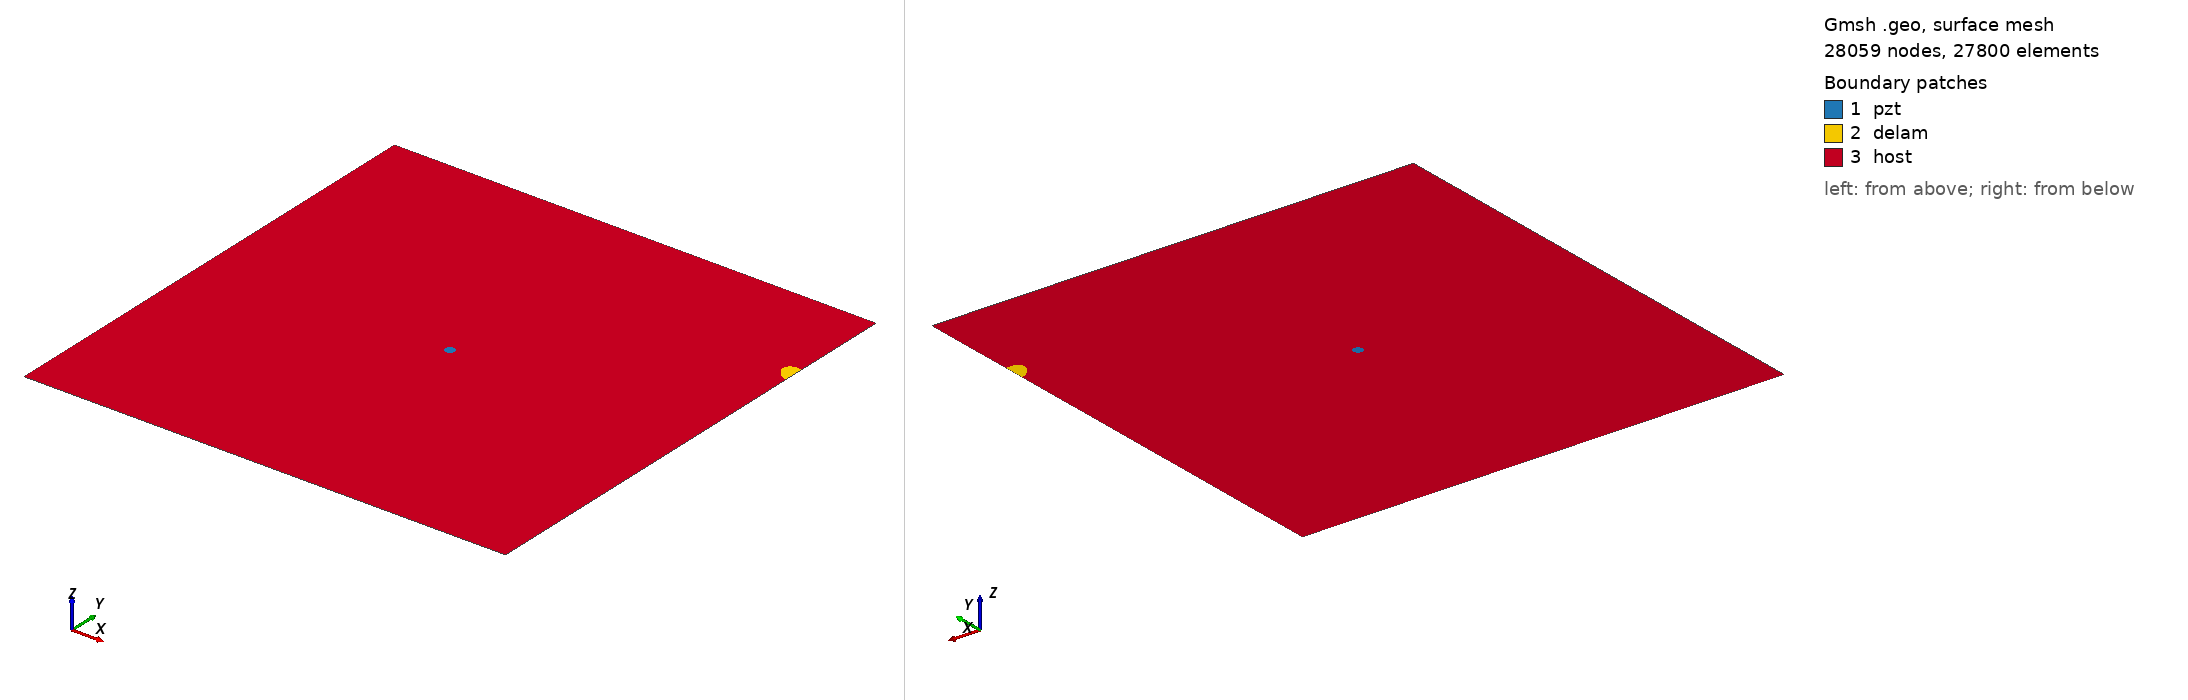

Gmsh geometry script, surface-meshed: 28059 nodes, 27800 surface elements. Boundary patches (legend numbers): 1 pzt, 2 delam, 3 host. Left view from above one corner, right view from below the opposite corner. Legend entries are the model's physical surfaces. The drawing asked Gmsh for element sizes between 1% and 20% of the model's largest extent; the script's own settings can give other sizes.

=== m_285_delam1_position_no_80_a_15mm_b_10mm_angle_150.geo (drawn) ===
SetFactory("OpenCASCADE");
L=0.500000; 
W=0.500000; 
a=0.015000; 
b=0.010000; 
x=0.500000; 
y=0.388889; 
alpha=0.833333 *Pi; 
r=0.005000; 
xpzt=0.250000; 
ypzt=0.250000; 
//+
Point(1) = {0, 0, 0, 1.0};
//+
Point(2) = {L, 0, 0, 1.0};
//+
Point(3) = {L, W, 0, 1.0};
//+
Point(4) = {0, W, 0, 1.0};
//+
Line(1) = {1, 2};
//+
Line(2) = {2, 3};
//+
Line(3) = {3, 4};
//+
Line(4) = {4, 1};
//+
Circle(5) = {xpzt, ypzt, -0, r, 0, 2*Pi};
//+
Ellipse(6) = {x, y, -0, a, b, 0, 2*Pi};
//+
Rotate {{0, 0, 1}, {x, y, 0}, alpha} {
  Curve{6}; 
}
//+
BooleanDifference{ Curve{6}; Delete; }{ Curve{2}; }
//+
Delete {
  Curve{7}; 
}
//Delete {
//  Curve{8}; 
//}
//+
Delete {
  Curve{2}; 
}
//+
Line(9) = {7, 8};
//+
Line(10) = {2, 7};
//+
Line(11) = {8, 3};
//+
Curve Loop(1) = {5};
//+
Plane Surface(1) = {1};
//+
Curve Loop(2) = {9, 8, 6};
//+
Plane Surface(2) = {2};
//+
Curve Loop(3) = {10, -6, -8, 11, 3, 4, 1};
//+
Curve Loop(4) = {5};
//+
Plane Surface(3) = {3, 4};
//+
Point(9) = {xpzt, ypzt, 0, 1.0};
//+
Point{9} In Surface {1};// mesh node at centre of pzt
//+
Physical Surface("pzt") = {1};
//+
Physical Surface("delam") = {2};
//+
Physical Surface("host") = {3};


Mesh.Algorithm = 6; // Frontal
Mesh.CharacteristicLengthFactor = 0.080000;
Mesh.CharacteristicLengthMin = 0.001000;
Mesh.CharacteristicLengthMax = 0.200000;
Mesh.RecombineAll = 1; // Apply recombination algorithm
Mesh.SubdivisionAlgorithm = 1; // 1: all quadrangles
Mesh.Smoothing = 1;
